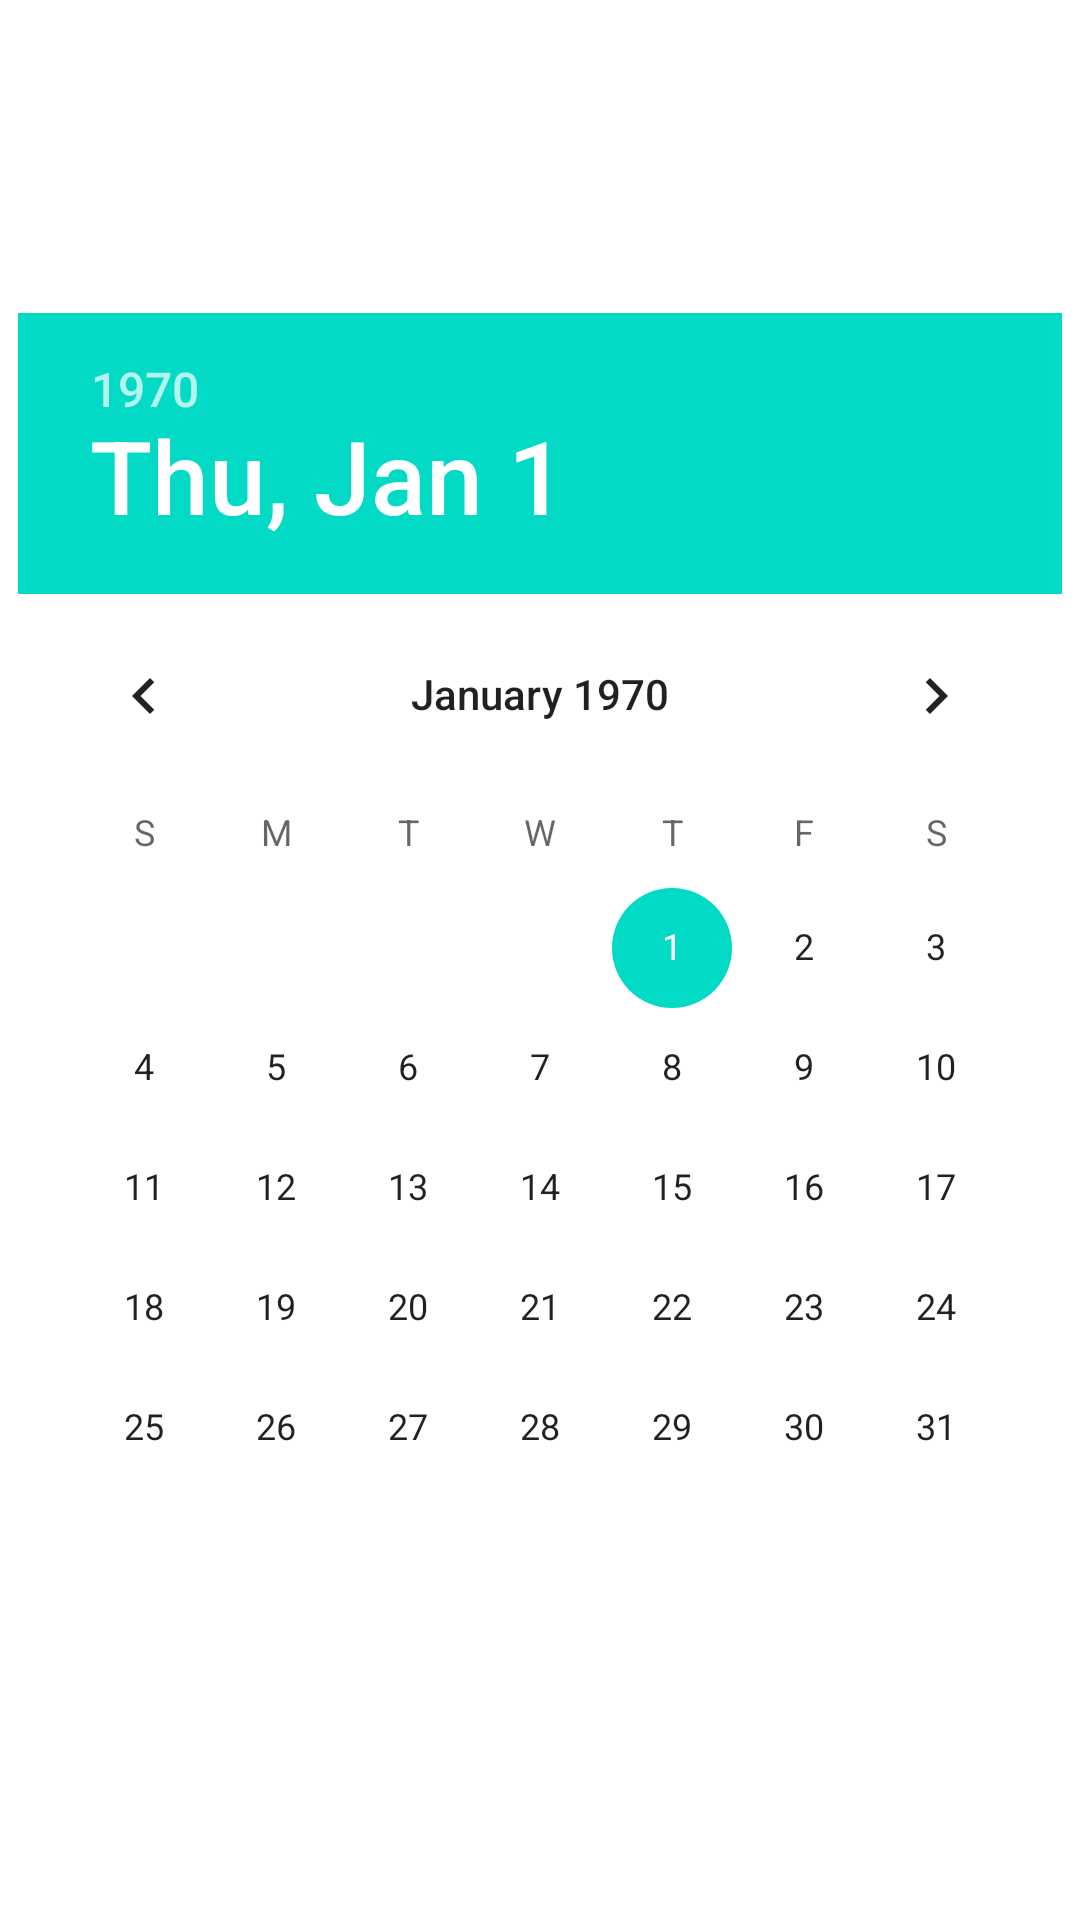

Reconstruct the res/layout file that produces this screen, plus the resources it refers to.
<!-- AndroidManifest.xml: application theme Theme.FileFixer -->
<!-- res/layout/picker.xml -->
<?xml version="1.0" encoding="utf-8"?>
<androidx.constraintlayout.widget.ConstraintLayout xmlns:android="http://schemas.android.com/apk/res/android"
    xmlns:app="http://schemas.android.com/apk/res-auto"
    android:layout_width="match_parent"
    android:layout_height="match_parent">

    <DatePicker
        android:id="@+id/dataPicker"
        android:layout_width="wrap_content"
        android:layout_height="wrap_content"
        android:calendarViewShown="false"
        app:layout_constraintBottom_toBottomOf="parent"
        app:layout_constraintEnd_toEndOf="parent"
        app:layout_constraintStart_toStartOf="parent"
        app:layout_constraintTop_toTopOf="parent" />

</androidx.constraintlayout.widget.ConstraintLayout>
<!-- resources referenced by this layout -->
<resources>
  <style name="Theme.FileFixer" parent="Theme.MaterialComponents.DayNight.DarkActionBar">
          
          <item name="colorPrimary">@color/purple_500</item>
          <item name="colorPrimaryVariant">@color/purple_700</item>
          <item name="colorOnPrimary">@color/white</item>
          
          <item name="colorSecondary">@color/teal_200</item>
          <item name="colorSecondaryVariant">@color/teal_700</item>
          <item name="colorOnSecondary">@color/black</item>
          
          <item name="android:statusBarColor" tools:targetApi="l">?attr/colorPrimaryVariant</item>
          
      </style>
  <!-- not gathered from this repository: default colours our renderer supplied (Android Studio template values) -->
  <color name="purple_500">#FF6200EE</color>
  <color name="purple_700">#FF3700B3</color>
  <color name="teal_200">#FF03DAC5</color>
  <color name="teal_700">#FF018786</color>
  <color name="black">#FF000000</color>
  <color name="white">#FFFFFFFF</color>
</resources>
